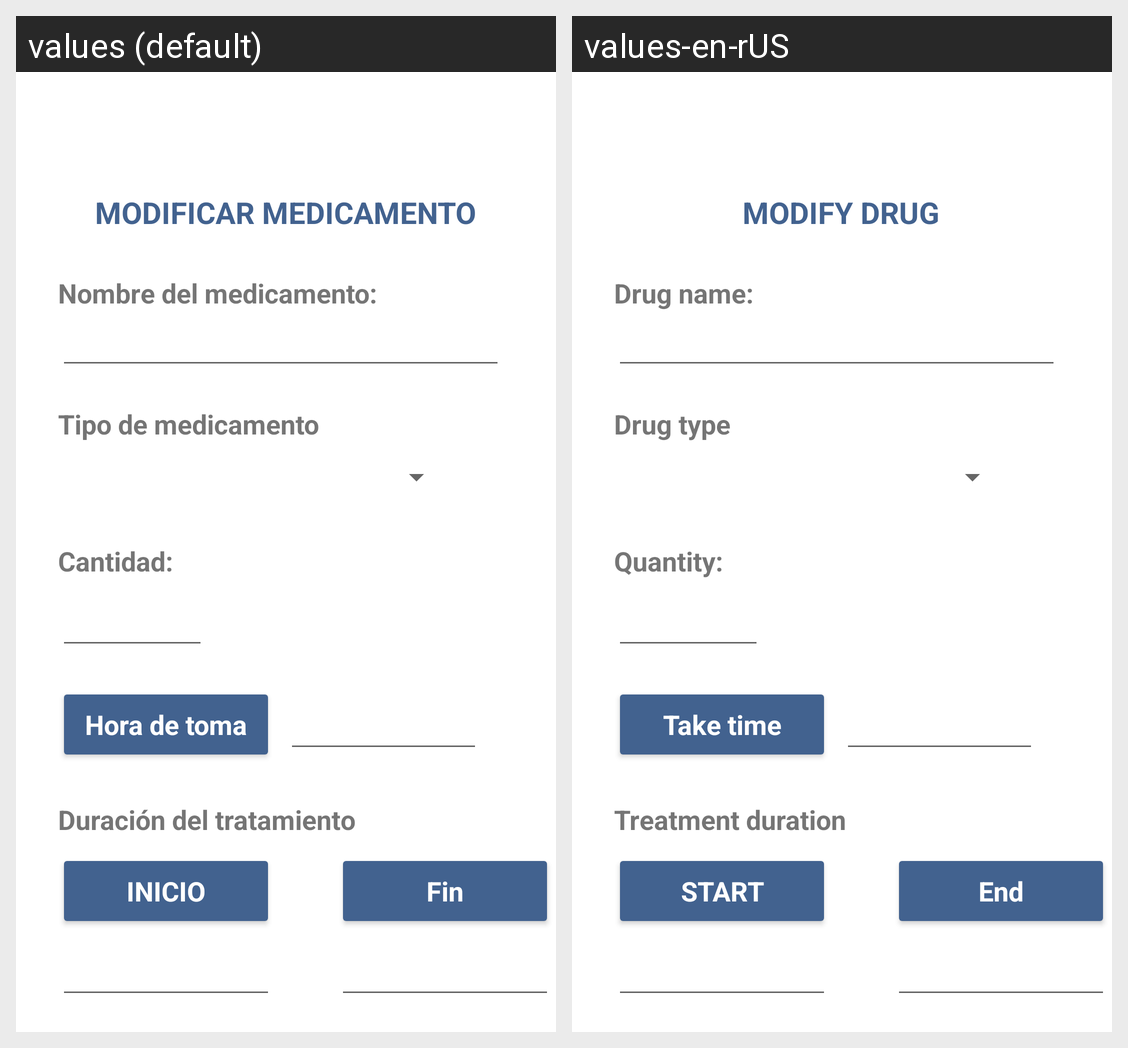

The Android screen above is rendered under two locales of the same app. Produce the string resources it draws, with the default and per-locale values.
Android screen res/layout/fragment_anadir_trat2.xml rendered under 2 locales, left to right: values (default), values-en-rUS. Device: Nexus 5 (rendered at 1080×1920; each locale shown at half size, 540×960, under a caption strip naming it); theme AppTheme.
Strings drawn on this screen, with the default value and each locale's value (text and hints the layout hard-codes, and strings that could not be matched under every locale, appear in the picture but are not listed):

textView2
  values: MODIFICAR MEDICAMENTO
  values-en-rUS: MODIFY DRUG

nombre_del_medicamento
  values: Nombre del medicamento:
  values-en-rUS: Drug name:

tipo_de_medicamento
  values: Tipo de medicamento
  values-en-rUS: Drug type

cantidad
  values: Cantidad:
  values-en-rUS: Quantity:

duraci_n_del_tratamiento
  values: Duración del tratamiento
  values-en-rUS: Treatment duration

hora_de_toma
  values: Hora de toma
  values-en-rUS: Take time

inicio
  values: INICIO
  values-en-rUS: START

fin
  values: Fin
  values-en-rUS: End
